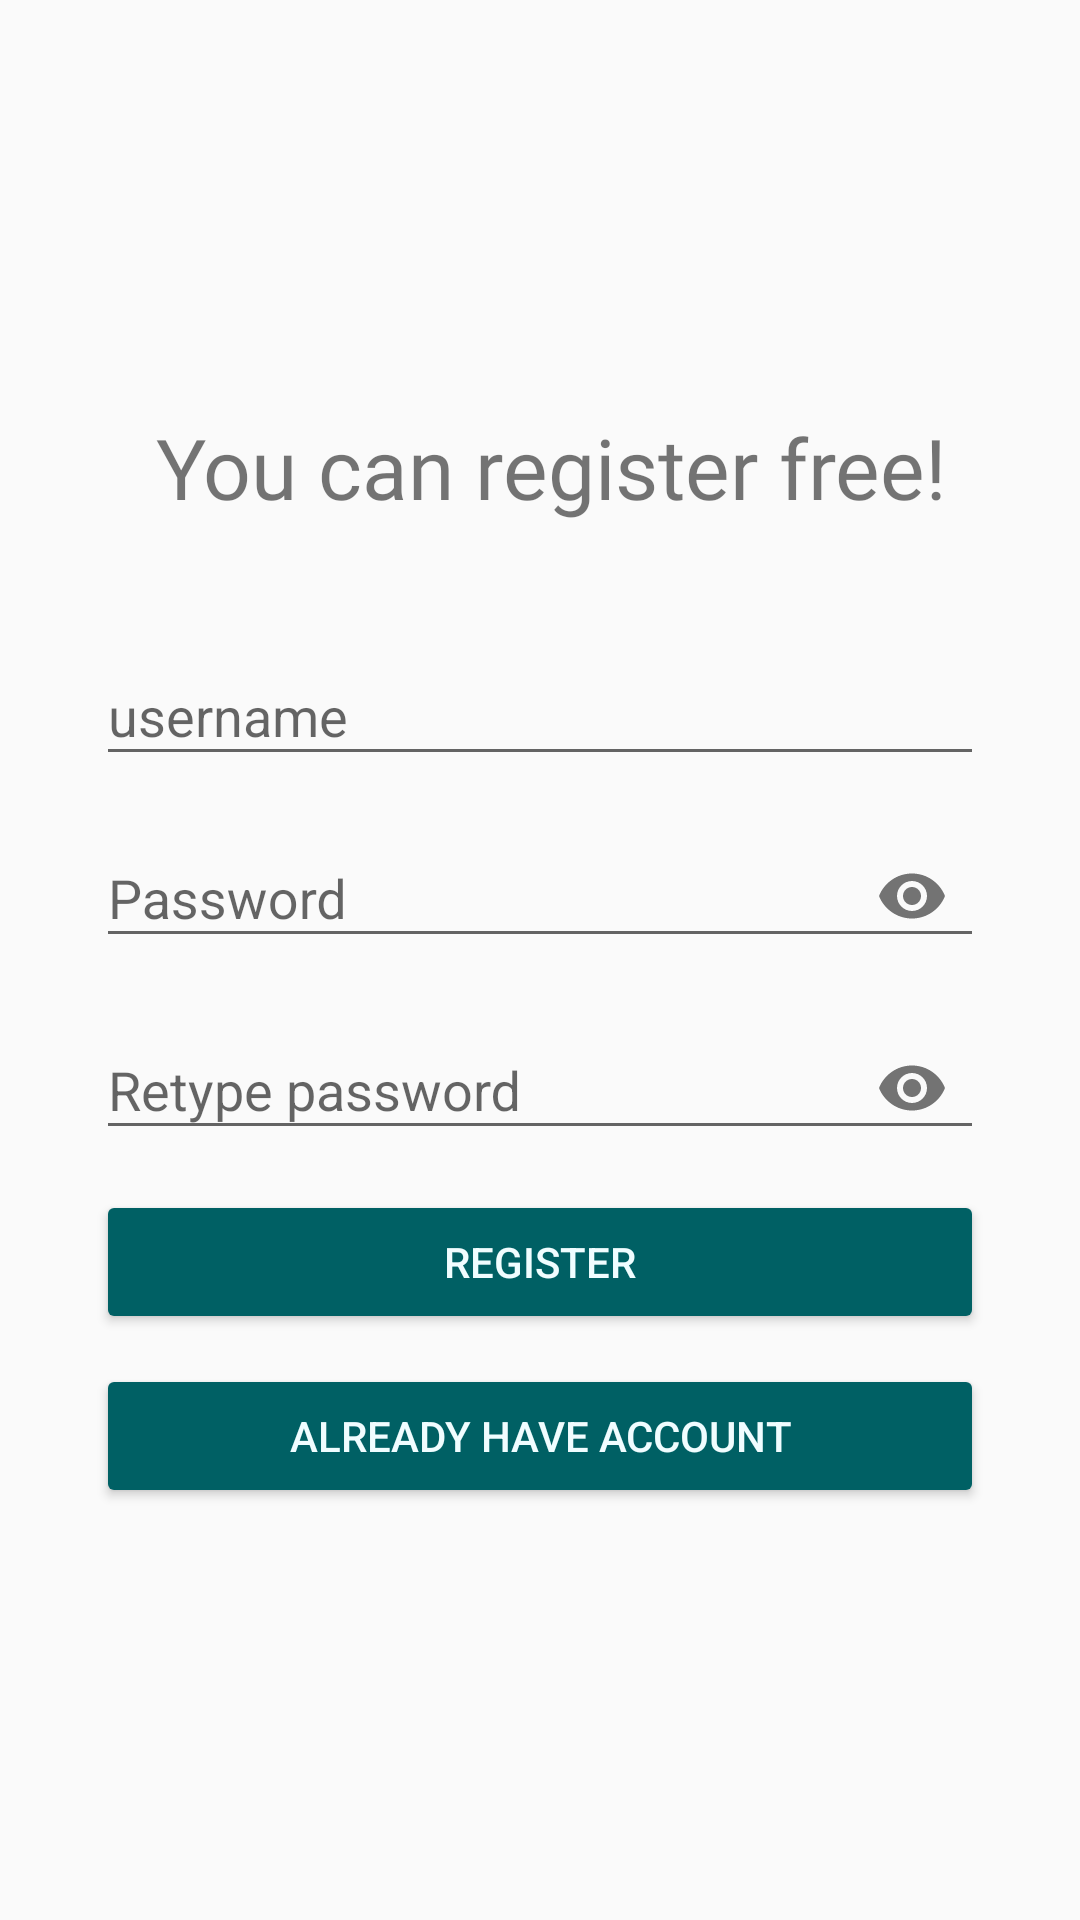

Layout XML and referenced resources for this Android screen:
<!-- AndroidManifest.xml: application theme AppTheme -->
<!-- res/layout/activity_register.xml -->
<?xml version="1.0" encoding="utf-8"?>
<RelativeLayout xmlns:android="http://schemas.android.com/apk/res/android"
    xmlns:app="http://schemas.android.com/apk/res-auto"
    xmlns:tools="http://schemas.android.com/tools"
    android:layout_width="match_parent"
    android:layout_height="match_parent"
    tools:context=".RegisterActivity">

    <LinearLayout
        android:layout_width="match_parent"
        android:layout_height="wrap_content"
        android:orientation="vertical"
        android:layout_centerInParent="true">
    <TextView
        android:layout_width="match_parent"
        android:layout_height="wrap_content"
        android:fontFamily="@font/mafont"
        android:text=" You can register free!"
        android:layout_gravity="center"
        android:gravity="center"
        android:textSize="28sp"/>

    <android.support.design.widget.TextInputLayout
        android:layout_width="match_parent"
        android:layout_height="wrap_content"
        android:id="@+id/usernameInputRG"
        android:layout_marginLeft="32dp"
        android:layout_marginTop="32dp"
        android:layout_marginRight="32dp"
        android:layout_marginBottom="5dp"
        >
        <android.support.v7.widget.AppCompatEditText
            android:id="@+id/user_edt_text_rg"
            android:layout_width="match_parent"
            android:layout_height="wrap_content"
            android:hint="username"
            android:inputType="text"
            />
    </android.support.design.widget.TextInputLayout>

    <android.support.design.widget.TextInputLayout
        android:layout_width="match_parent"
        android:layout_height="wrap_content"
        android:id="@+id/passwordInputRG"
        android:layout_below="@id/usernameInputRG"
        android:layout_marginLeft="32dp"
        android:layout_marginRight="32dp"
        app:passwordToggleEnabled="true"
        app:counterOverflowTextAppearance="@style/CharacterOverflow"
        >

        <android.support.v7.widget.AppCompatEditText
            android:id="@+id/pass_edt_text_rg"
            android:layout_width="match_parent"
            android:layout_height="wrap_content"
            android:hint="Password "
            android:inputType="textPassword" />
    </android.support.design.widget.TextInputLayout>

        <android.support.design.widget.TextInputLayout
            android:layout_width="match_parent"
            android:layout_height="wrap_content"
            android:id="@+id/confPassInput"
            android:layout_below="@id/passwordInputRG"
            android:layout_marginLeft="32dp"
            android:layout_marginTop="5dp"
            android:layout_marginRight="32dp"
            app:passwordToggleEnabled="true"
            app:counterOverflowTextAppearance="@style/CharacterOverflow"
            >

            <android.support.v7.widget.AppCompatEditText
                android:id="@+id/passConf_edt_text_rg"
                android:layout_width="match_parent"
                android:layout_height="wrap_content"
                android:hint="Retype password"
                android:inputType="textPassword" />
        </android.support.design.widget.TextInputLayout>

    <android.support.v7.widget.AppCompatButton
        android:layout_width="match_parent"
        android:layout_height="wrap_content"
        android:layout_centerHorizontal="true"
        android:layout_marginTop="10dp"
        android:id="@+id/reg_Btn"
        android:text="Register"
        style="@style/RaisedButton"
        android:layout_marginLeft="32dp"
        android:layout_marginRight="32dp"/>

        <android.support.v7.widget.AppCompatButton
            android:layout_width="match_parent"
            android:layout_height="wrap_content"
            android:layout_centerHorizontal="true"
            android:layout_marginTop="10dp"
            android:id="@+id/loginRG_btn"
            android:text="Already have account"
            style="@style/RaisedButton"
            android:layout_marginLeft="32dp"
            android:layout_marginRight="32dp"/>
    </LinearLayout>




</RelativeLayout>
<!-- resources referenced by this layout -->
<resources>
  <style name="CharacterOverflow">
          <item name="android:textColor">@color/colorError</item>
      </style>
  <style name="RaisedButton" parent="Widget.AppCompat.Button.Colored">
          <item name="backgroundTint">@color/colorButtonRaised</item>
          <item name="android:textColor">@color/textColor1</item>
  
  
  
      </style>
  <style name="AppTheme" parent="Theme.AppCompat.Light.NoActionBar">
          
          <item name="colorPrimary">@color/colorPrimary</item>
          <item name="colorPrimaryDark">@color/colorPrimaryDark</item>
          <item name="colorAccent">@color/colorAccent</item>
      </style>
  <color name="colorError">#ff5252</color>
  <color name="colorButtonRaised">#006064</color>
  <color name="textColor1">#f0fdff</color>
  <color name="colorPrimary">#4997d7</color>
  <color name="colorPrimaryDark">#093448</color>
  <color name="colorAccent">#ae003b</color>
</resources>
